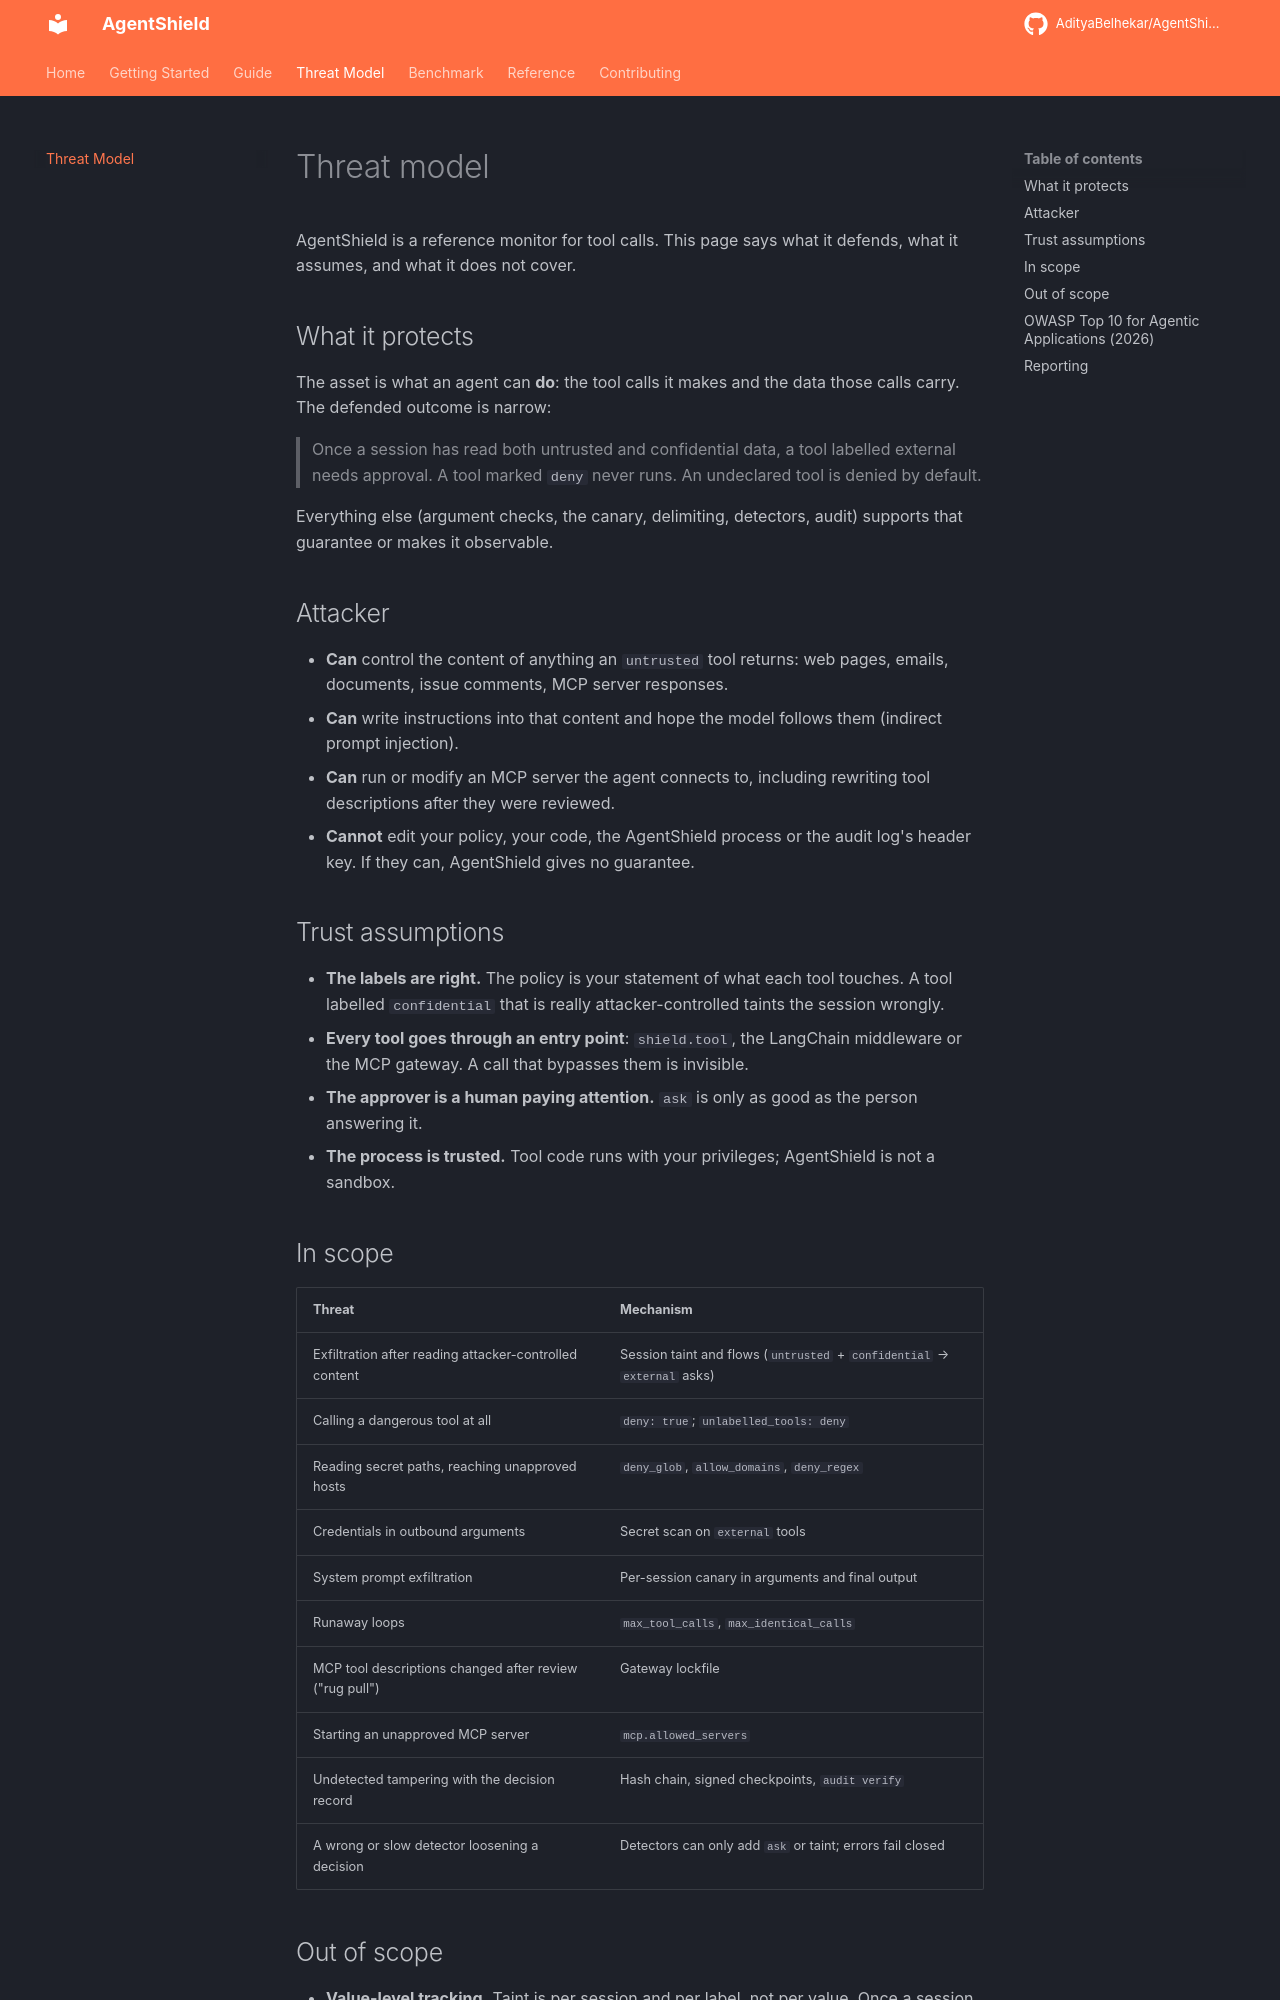

repository: AdityaBelhekar/AgentShield · page: threat-model/index.html · generator: mkdocs

# Threat model

AgentShield is a reference monitor for tool calls. This page says what it defends, what it
assumes, and what it does not cover.

## What it protects

The asset is what an agent can **do**: the tool calls it makes and the data those calls
carry. The defended outcome is narrow:

> Once a session has read both untrusted and confidential data, a tool labelled external
> needs approval. A tool marked `deny` never runs. An undeclared tool is denied by default.

Everything else (argument checks, the canary, delimiting, detectors, audit) supports that
guarantee or makes it observable.

## Attacker

- **Can** control the content of anything an `untrusted` tool returns: web pages, emails,
  documents, issue comments, MCP server responses.
- **Can** write instructions into that content and hope the model follows them (indirect
  prompt injection).
- **Can** run or modify an MCP server the agent connects to, including rewriting tool
  descriptions after they were reviewed.
- **Cannot** edit your policy, your code, the AgentShield process or the audit log's header
  key. If they can, AgentShield gives no guarantee.

## Trust assumptions

- **The labels are right.** The policy is your statement of what each tool touches. A tool
  labelled `confidential` that is really attacker-controlled taints the session wrongly.
- **Every tool goes through an entry point**: `shield.tool`, the LangChain middleware or
  the MCP gateway. A call that bypasses them is invisible.
- **The approver is a human paying attention.** `ask` is only as good as the person
  answering it.
- **The process is trusted.** Tool code runs with your privileges; AgentShield is not a
  sandbox.

## In scope

| Threat | Mechanism |
|---|---|
| Exfiltration after reading attacker-controlled content | Session taint and flows (`untrusted` + `confidential` → `external` asks) |
| Calling a dangerous tool at all | `deny: true`; `unlabelled_tools: deny` |
| Reading secret paths, reaching unapproved hosts | `deny_glob`, `allow_domains`, `deny_regex` |
| Credentials in outbound arguments | Secret scan on `external` tools |
| System prompt exfiltration | Per-session canary in arguments and final output |
| Runaway loops | `max_tool_calls`, `max_identical_calls` |
| MCP tool descriptions changed after review ("rug pull") | Gateway lockfile |
| Starting an unapproved MCP server | `mcp.allowed_servers` |
| Undetected tampering with the decision record | Hash chain, signed checkpoints, `audit verify` |
| A wrong or slow detector loosening a decision | Detectors can only add `ask` or taint; errors fail closed |
